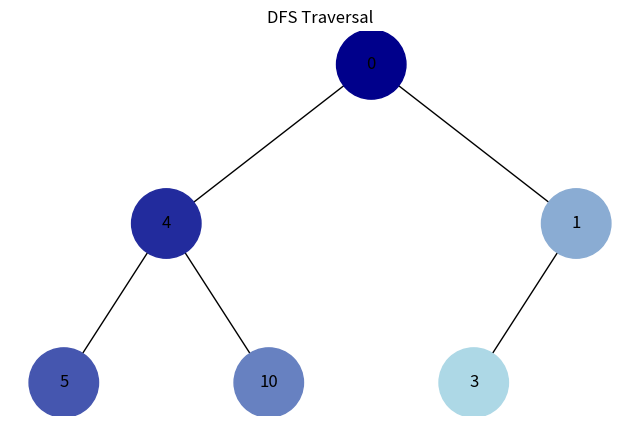
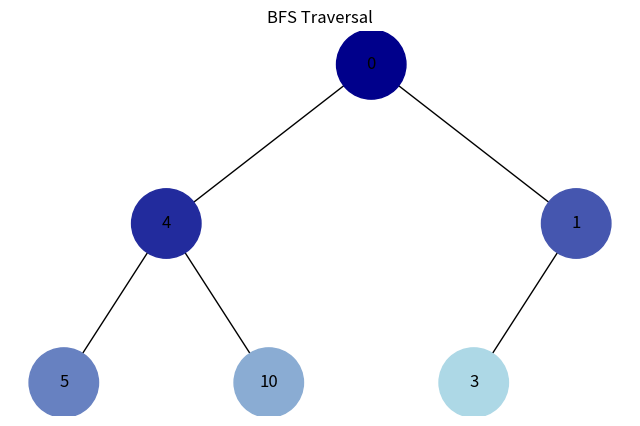

Write Python code to recreate these figures, in order.
import uuid
import networkx as nx
import matplotlib.pyplot as plt

class Node:
    def __init__(self, key, color="skyblue"):
        self.left = None
        self.right = None
        self.val = key
        self.color = color
        self.id = str(uuid.uuid4())

def add_edges(graph, node, pos, x=0, y=0, layer=1):
    if node is not None:
        graph.add_node(node.id, color=node.color, label=node.val)
        if node.left:
            graph.add_edge(node.id, node.left.id)
            l = x - 1 / 2 ** layer
            pos[node.left.id] = (l, y - 1)
            l = add_edges(graph, node.left, pos, x=l, y=y - 1, layer=layer + 1)
        if node.right:
            graph.add_edge(node.id, node.right.id)
            r = x + 1 / 2 ** layer
            pos[node.right.id] = (r, y - 1)
            r = add_edges(graph, node.right, pos, x=r, y=y - 1, layer=layer + 1)
    return graph

def draw_tree(tree_root, title=""):
    tree = nx.DiGraph()
    pos = {tree_root.id: (0, 0)}
    tree = add_edges(tree, tree_root, pos)

    colors = [node[1]['color'] for node in tree.nodes(data=True)]
    labels = {node[0]: node[1]['label'] for node in tree.nodes(data=True)}

    plt.figure(figsize=(8, 5))
    plt.title(title)
    nx.draw(tree, pos=pos, labels=labels, arrows=False, node_size=2500, node_color=colors)
    plt.show()

from collections import deque

def generate_colors(n):
    """Генерація n кольорів від темного до світлого."""
    colors = []
    for i in range(n):
        # Інтерполяція від темного синього до світло-блакитного
        red = int(0 + (173 - 0) * (i / (n - 1))) if n > 1 else 0
        green = int(0 + (216 - 0) * (i / (n - 1))) if n > 1 else 216
        blue = int(139 + (230 - 139) * (i / (n - 1))) if n > 1 else 230
        colors.append(f'#{red:02x}{green:02x}{blue:02x}')
    return colors

def dfs_traversal(root):
    if not root:
        return []
    
    visited_order = []
    stack = [root]

    while stack:
        node = stack.pop()
        visited_order.append(node)
        
        # Додаємо нащадків у стек (спочатку правий, потім лівий, щоб обхід був pre-order)
        if node.right:
            stack.append(node.right)
        if node.left:
            stack.append(node.left)
            
    return visited_order

def bfs_traversal(root):
    if not root:
        return []
        
    visited_order = []
    queue = deque([root])

    while queue:
        node = queue.popleft()
        visited_order.append(node)
        
        if node.left:
            queue.append(node.left)
        if node.right:
            queue.append(node.right)
            
    return visited_order

# Створення дерева
root = Node(0)
root.left = Node(4)
root.left.left = Node(5)
root.left.right = Node(10)
root.right = Node(1)
root.right.left = Node(3)

# Обхід в глибину (DFS)
dfs_nodes = dfs_traversal(root)
dfs_colors = generate_colors(len(dfs_nodes))
for node, color in zip(dfs_nodes, dfs_colors):
    node.color = color

draw_tree(root, "DFS Traversal")


# Скидання кольорів до початкових
for node in dfs_nodes:
    node.color = "skyblue"

# Обхід в ширину (BFS)
bfs_nodes = bfs_traversal(root)
bfs_colors = generate_colors(len(bfs_nodes))
for node, color in zip(bfs_nodes, bfs_colors):
    node.color = color

draw_tree(root, "BFS Traversal")
